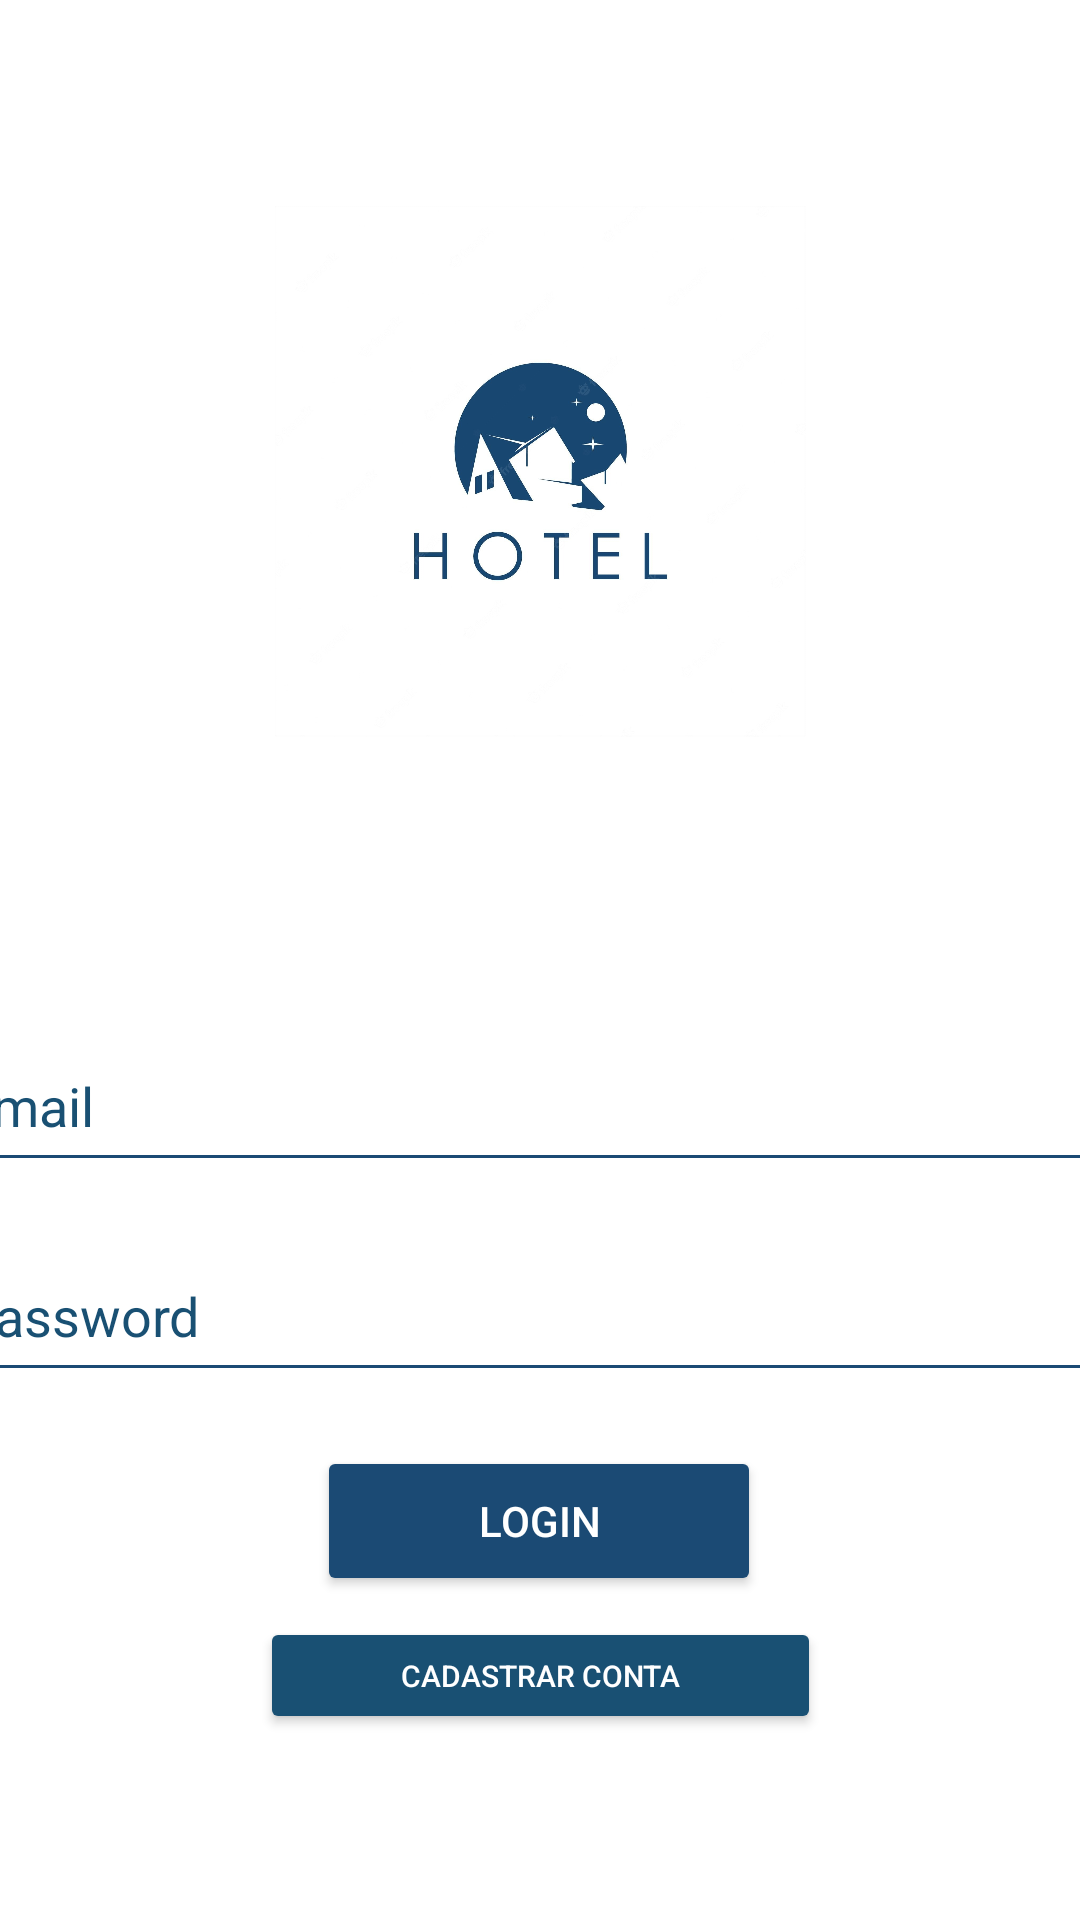

Reconstruct the res/layout file that produces this screen, plus the resources it refers to.
<!-- AndroidManifest.xml: application theme Theme.Hotelll -->
<!-- res/layout/activity_main.xml -->
<?xml version="1.0" encoding="utf-8"?>
<androidx.constraintlayout.widget.ConstraintLayout xmlns:android="http://schemas.android.com/apk/res/android"
    xmlns:app="http://schemas.android.com/apk/res-auto"
    xmlns:tools="http://schemas.android.com/tools"
    android:layout_width="match_parent"
    android:layout_height="match_parent"
    android:background="@color/white"
    tools:context=".MainActivity">

    <ImageView
        android:id="@+id/imageViewLogo"
        android:layout_width="177dp"
        android:layout_height="225dp"
        android:layout_alignParentStart="true"
        android:layout_alignParentTop="true"
        android:layout_alignParentEnd="true"
        android:layout_marginTop="16dp"
        android:layout_marginBottom="45dp"
        android:src="@drawable/hotellogo"
        app:layout_constraintBottom_toTopOf="@+id/CampoEmailLogin"
        app:layout_constraintEnd_toEndOf="parent"
        app:layout_constraintStart_toStartOf="parent"
        app:layout_constraintTop_toTopOf="parent" />

    <EditText
        android:id="@+id/CampoEmailLogin"
        android:layout_width="404dp"
        android:layout_height="51dp"
        android:layout_alignParentEnd="true"
        android:layout_marginStart="4dp"
        android:layout_marginEnd="3dp"
        android:layout_marginBottom="19dp"
        android:backgroundTint="@color/azul_principal"
        android:hint="Email"
        android:inputType="text"
        android:padding="8dp"
        android:textColor="@color/azul_principal"
        android:textColorHint="@color/azul_secundario"
        app:layout_constraintBottom_toTopOf="@+id/CampoSenhaLogin"
        app:layout_constraintEnd_toEndOf="parent"
        app:layout_constraintStart_toStartOf="parent" />

    <EditText
        android:id="@+id/CampoSenhaLogin"
        android:layout_width="404dp"
        android:layout_height="51dp"
        android:layout_alignParentEnd="true"
        android:layout_marginStart="4dp"
        android:layout_marginEnd="3dp"
        android:layout_marginBottom="18dp"
        android:backgroundTint="@color/azul_principal"
        android:hint="Password"
        android:inputType="text"
        android:padding="8dp"
        android:textColor="@color/azul_principal"
        android:textColorHint="@color/azul_secundario"
        app:layout_constraintBottom_toTopOf="@+id/buttonLogin"
        app:layout_constraintEnd_toEndOf="parent"
        app:layout_constraintStart_toStartOf="parent" />

    <Button
        android:id="@+id/buttonLogin"
        android:layout_width="148dp"
        android:layout_height="50dp"
        android:layout_below="@id/CampoSenhaLogin"
        android:layout_alignParentStart="true"
        android:layout_alignParentEnd="true"
        android:layout_alignParentBottom="true"
        android:layout_marginBottom="7dp"
        android:backgroundTint="@color/azul_principal"
        android:text="Login"
        android:textColor="@color/white"
        app:layout_constraintBottom_toTopOf="@+id/increver"
        app:layout_constraintEnd_toEndOf="parent"
        app:layout_constraintHorizontal_bias="0.498"
        app:layout_constraintStart_toStartOf="parent" />

    <Button
        android:id="@+id/increver"
        android:layout_width="187dp"
        android:layout_height="39dp"
        android:layout_marginStart="169dp"
        android:layout_marginEnd="169dp"
        android:layout_marginBottom="62dp"
        android:text="Cadastrar Conta"
        android:textAlignment="center"
        android:textSize="10dp"
        android:backgroundTint="@color/azul_secundario"
        android:textColor="@color/white"
        app:layout_constraintBottom_toBottomOf="parent"
        app:layout_constraintEnd_toEndOf="parent"
        app:layout_constraintStart_toStartOf="parent" />


</androidx.constraintlayout.widget.ConstraintLayout>
<!-- resources referenced by this layout -->
<resources>
  <color name="azul_principal">#1B4A74</color>
  <color name="azul_secundario">#195073</color>
  <color name="white">#FFFFFFFF</color>
  <!-- drawable hotellogo: jpg bitmap (drawable, 89511 bytes) -->
  <style name="Theme.Hotelll" parent="Base.Theme.Hotelll" />
  <style name="Base.Theme.Hotelll" parent="Theme.Material3.DayNight.NoActionBar">
          
          
      </style>
</resources>
